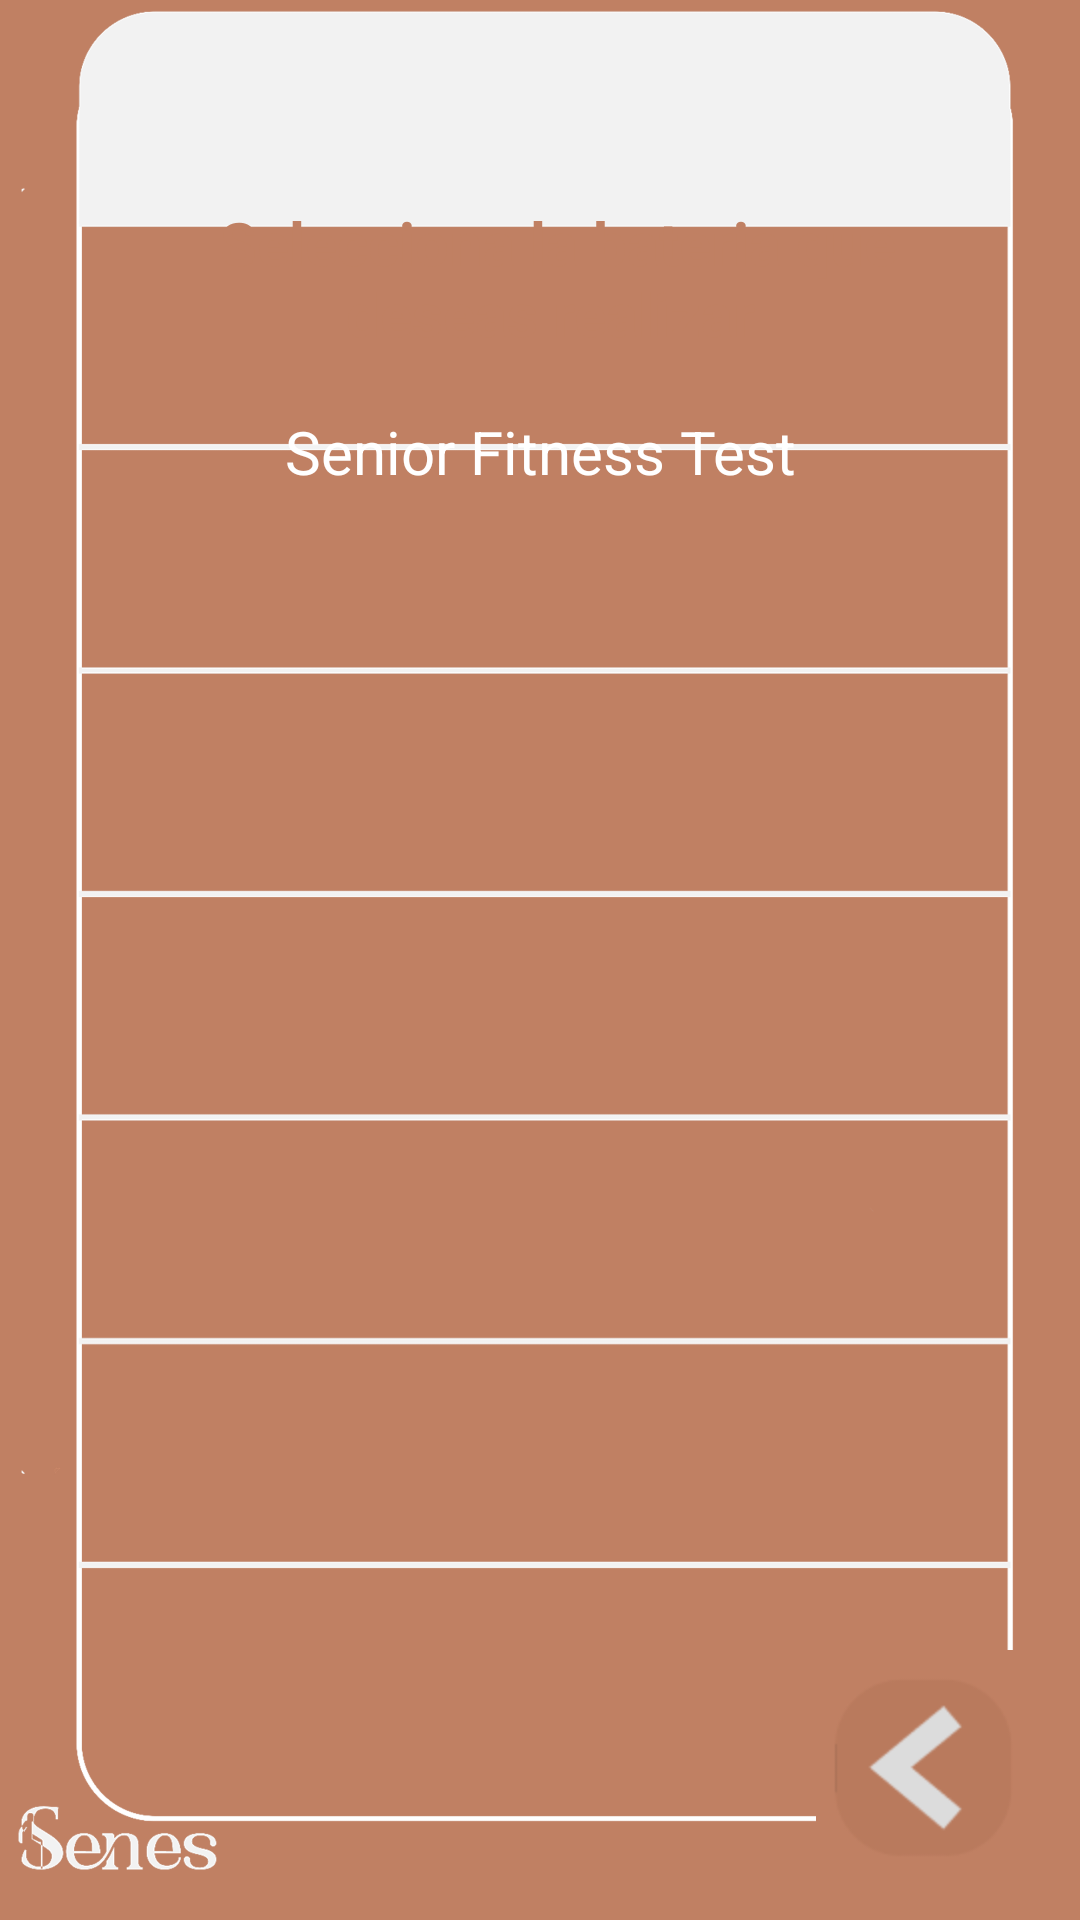

Android layout source for this screen:
<!-- AndroidManifest.xml: application theme Theme.Design.Light.NoActionBar -->
<!-- res/layout/activity_mis_baterias.xml -->
<?xml version="1.0" encoding="utf-8"?>
<androidx.constraintlayout.widget.ConstraintLayout xmlns:android="http://schemas.android.com/apk/res/android"
    xmlns:app="http://schemas.android.com/apk/res-auto"
    xmlns:tools="http://schemas.android.com/tools"
    android:id="@+id/main"
    android:layout_width="match_parent"
    android:layout_height="match_parent"
    android:background="@color/principal"
    tools:context=".mis_baterias">

    <ImageView
        android:id="@+id/imageView7"
        android:layout_width="wrap_content"
        android:layout_height="wrap_content"
        android:layout_marginTop="-10dp"
        app:layout_constraintBottom_toBottomOf="parent"
        app:layout_constraintEnd_toEndOf="parent"
        app:layout_constraintHorizontal_bias="0.0"
        app:layout_constraintStart_toStartOf="parent"
        app:layout_constraintTop_toTopOf="parent"
        app:layout_constraintVertical_bias="0.0"
        app:srcCompat="@mipmap/tabla_bateria" />

    <TextView
        android:id="@+id/textView5"
        android:layout_width="247dp"
        android:layout_height="65dp"
        android:gravity="center"
        android:text=" Selecciona la bateria que deseas realizar"
        android:textColor="@color/principal"
        android:textSize="20sp"
        android:textStyle="bold"
        app:layout_constraintBottom_toBottomOf="parent"
        app:layout_constraintEnd_toEndOf="parent"
        app:layout_constraintHorizontal_bias="0.53"
        app:layout_constraintStart_toStartOf="parent"
        app:layout_constraintTop_toTopOf="@+id/imageView7"
        app:layout_constraintVertical_bias="0.12" />

    <ImageButton
        android:id="@+id/imageButtonatras"
        android:layout_width="72dp"
        android:layout_height="74dp"
        android:layout_marginEnd="16dp"
        android:background="@color/principal"
        android:layout_marginBottom="16dp"
        app:layout_constraintBottom_toBottomOf="parent"
        app:layout_constraintEnd_toEndOf="parent"
        app:srcCompat="@mipmap/regresar" />

    <TextView
        android:id="@+id/textViewsenior"
        android:layout_width="257dp"
        android:layout_height="42dp"
        android:clickable="true"
        android:gravity="center"
        android:text="Senior Fitness Test"
        android:textColor="@color/white"
        android:textSize="20sp"
        app:layout_constraintBottom_toBottomOf="parent"
        app:layout_constraintEnd_toEndOf="parent"
        app:layout_constraintStart_toStartOf="parent"
        app:layout_constraintTop_toTopOf="parent"
        app:layout_constraintVertical_bias="0.217" />
</androidx.constraintlayout.widget.ConstraintLayout>
<!-- resources referenced by this layout -->
<resources>
  <color name="principal">#C08063</color>
  <color name="white">#FFFFFFFF</color>
  <!-- mipmap regresar: png bitmap (mipmap-hdpi, 3436 bytes) -->
  <!-- mipmap tabla_bateria: png bitmap (mipmap-hdpi, 107269 bytes) -->
</resources>
